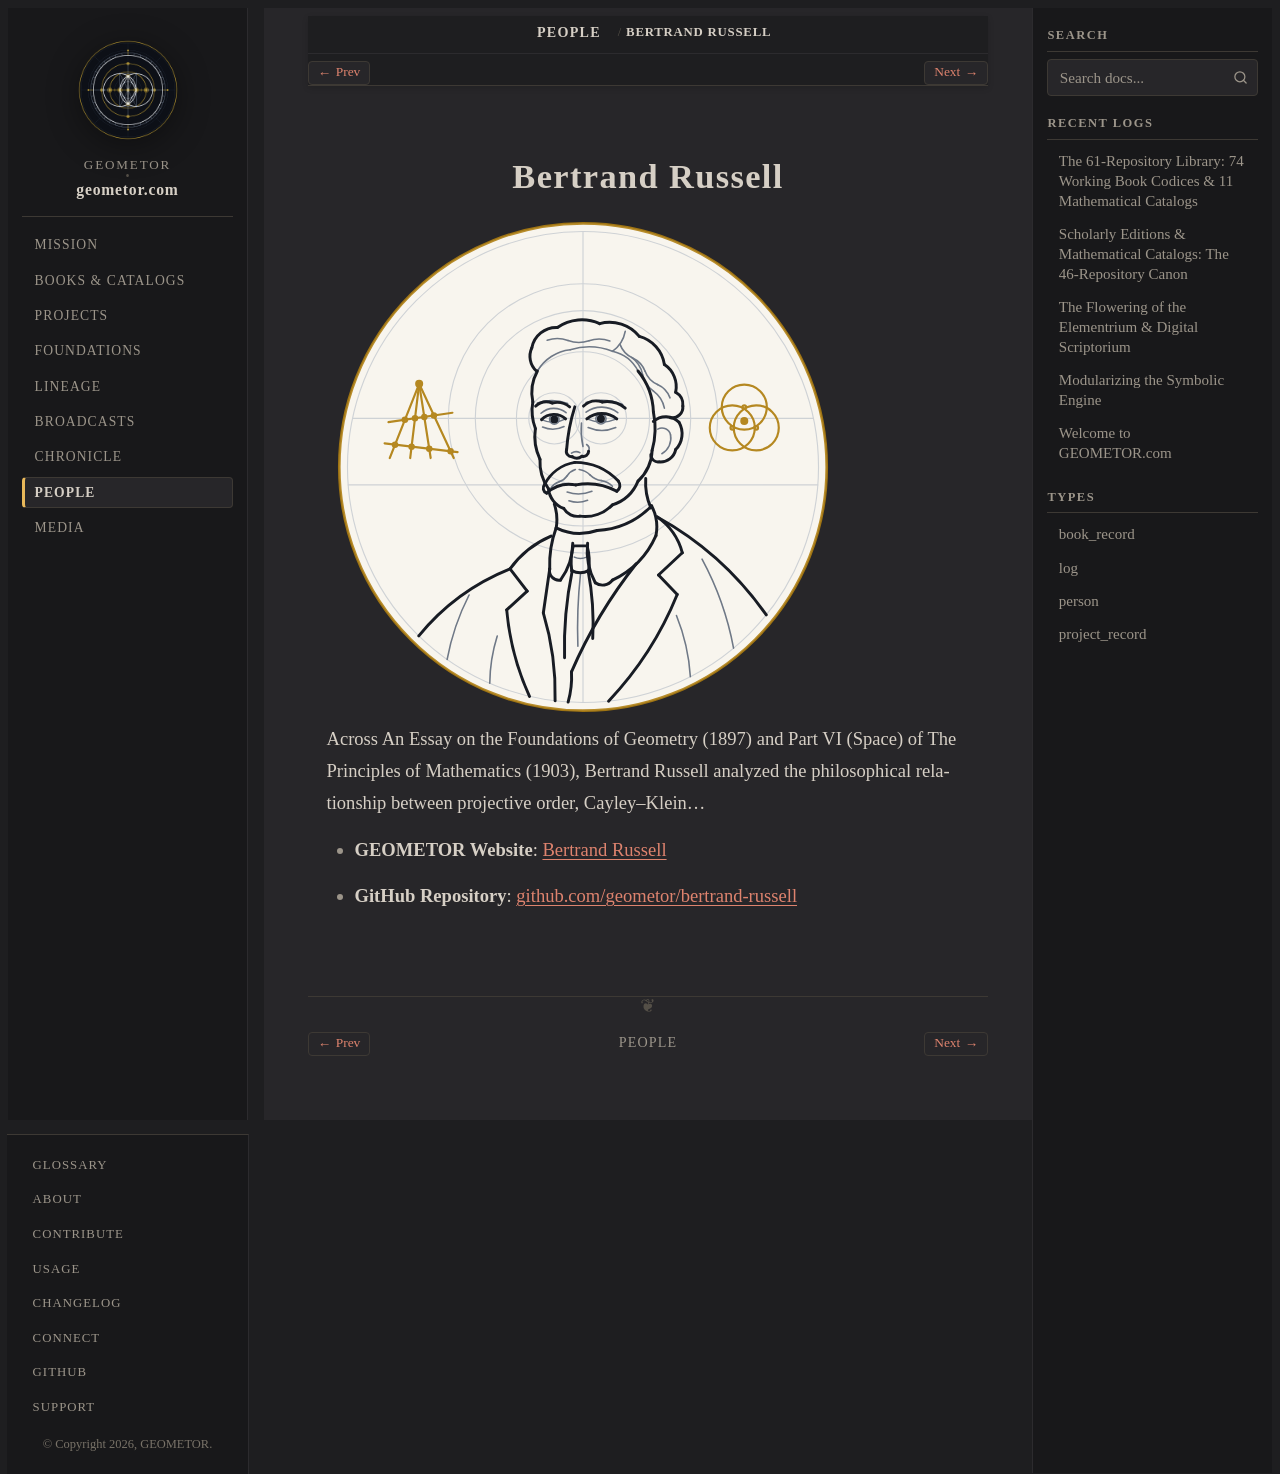

repository: geometor/geometor.com · page: people/bertrand-russell.html · generator: sphinx

:type: person
:death_year: 1970
:death_label: 1970
:lifespan: 1872–1970
:era: Modern Axiomatics & Noetics
:languages: English
:site_url: https://geometor.github.io/bertrand-russell/
:github_url: https://github.com/geometor/bertrand-russell
:excerpt: Across An Essay on the Foundations of Geometry (1897) and Part VI (Space) of The Principles of Mathematics (1903), Bertrand Russell analyzed the philosophical relationship between projective order, Cayley–Klein…

Bertrand Russell
================

.. image:: /_static/medallions/bertrand-russell.svg
   :alt: Bertrand Russell

Across An Essay on the Foundations of Geometry (1897) and Part VI (Space) of The Principles of Mathematics (1903), Bertrand Russell analyzed the philosophical relationship between projective order, Cayley–Klein…

* **GEOMETOR Website**: `Bertrand Russell <https://geometor.github.io/bertrand-russell/>`_
* **GitHub Repository**: `github.com/geometor/bertrand-russell <https://github.com/geometor/bertrand-russell>`_
